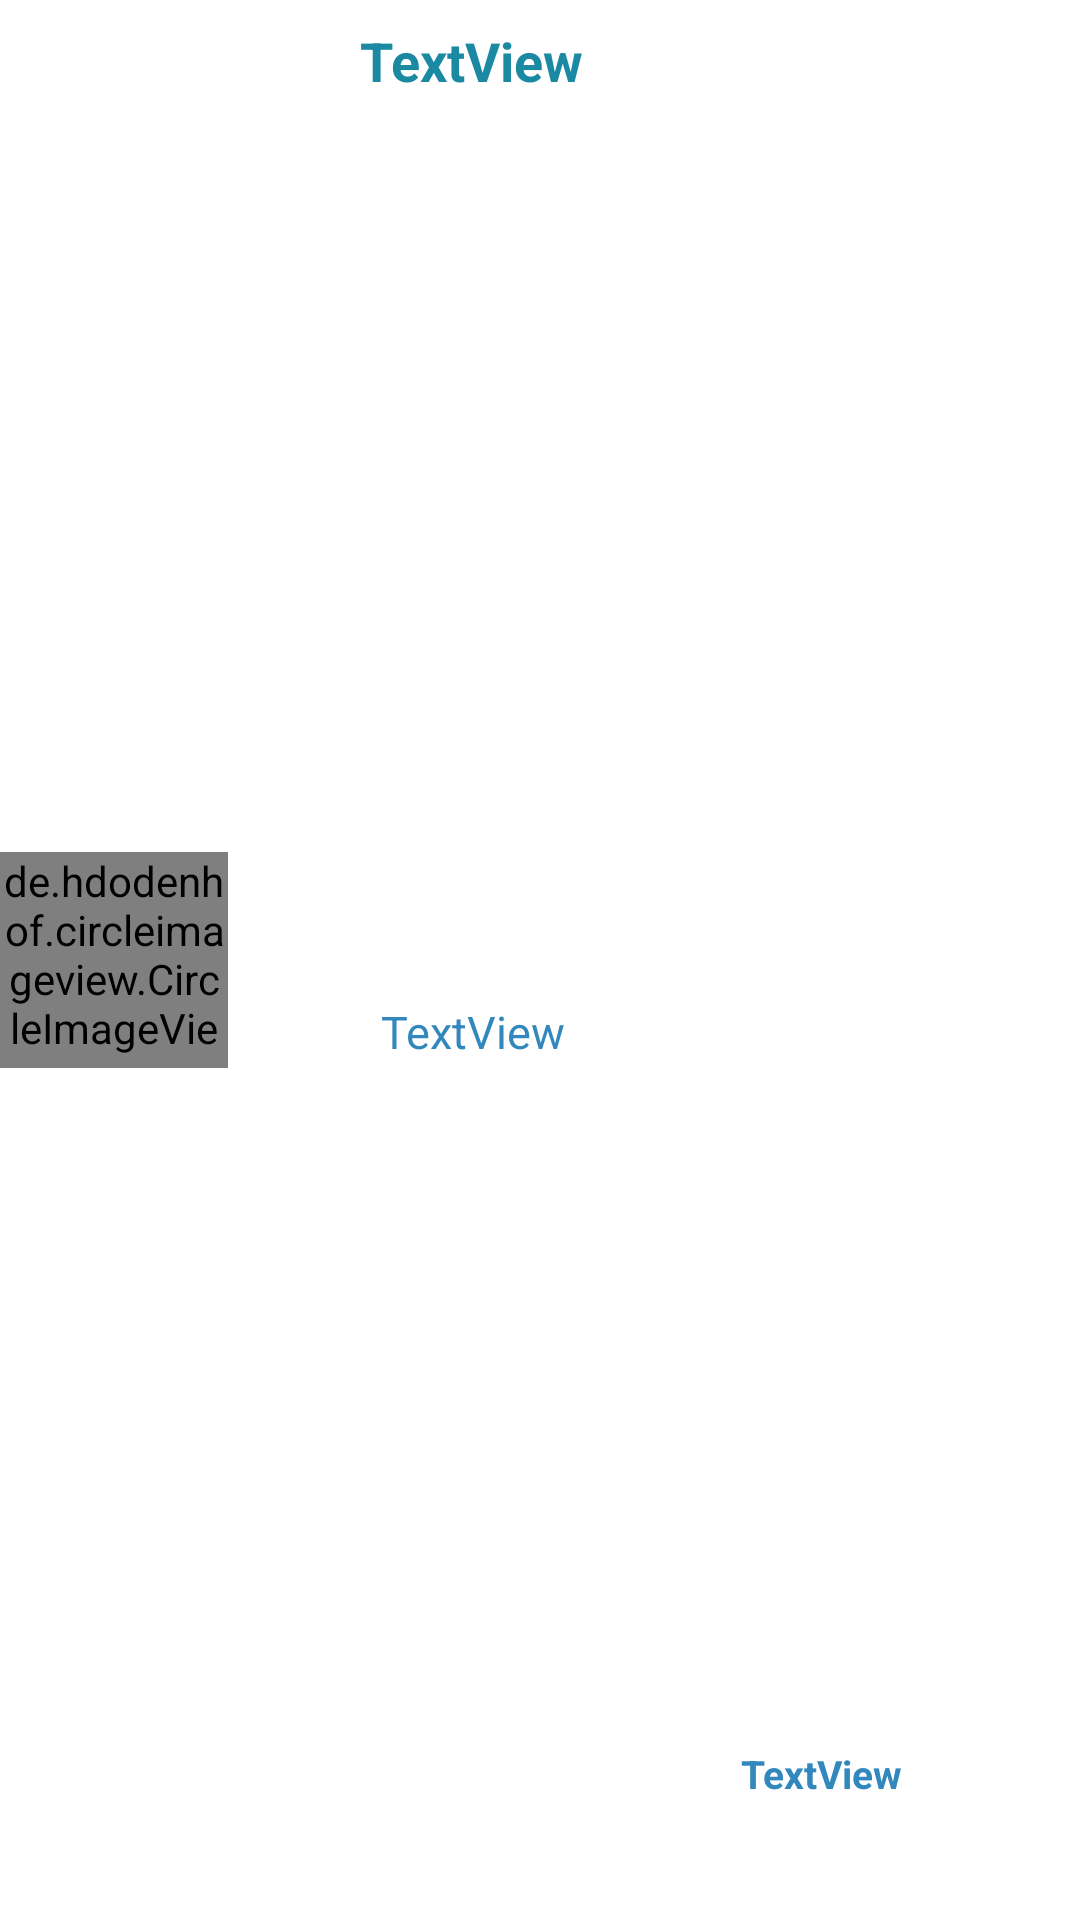

Produce the Android XML layout that renders to this screen, including the resource entries it uses.
<!-- AndroidManifest.xml: application theme AppTheme -->
<!-- res/layout/message_layout.xml -->
<?xml version="1.0" encoding="utf-8"?>
<androidx.constraintlayout.widget.ConstraintLayout
    xmlns:android="http://schemas.android.com/apk/res/android"
    xmlns:app="http://schemas.android.com/apk/res-auto"
    xmlns:tools="http://schemas.android.com/tools"
    android:layout_width="match_parent"
    android:layout_height="wrap_content">



    <de.hdodenhof.circleimageview.CircleImageView
        android:id="@+id/profile_image"
        android:layout_width="76dp"
        android:layout_height="72dp"
        android:layout_marginTop="8dp"
        android:layout_marginBottom="8dp"
        app:civ_border_color="#F8F7F7"
        app:civ_border_width="2dp"
        android:src="@drawable/img_1"
        app:layout_constraintBottom_toBottomOf="parent"
        app:layout_constraintStart_toStartOf="parent"
        app:layout_constraintTop_toTopOf="parent" />

    <TextView
        android:id="@+id/prof_name"
        android:layout_width="wrap_content"
        android:layout_height="wrap_content"

        android:layout_marginTop="8dp"

        android:text="TextView"
        android:textStyle="bold"
        android:textColor="@color/colorAccent"
        android:textSize="18sp"
        app:layout_constraintEnd_toEndOf="parent"
        app:layout_constraintHorizontal_bias="0.21"
        app:layout_constraintStart_toEndOf="@+id/profile_image"
        app:layout_constraintTop_toTopOf="parent" />

    <TextView
        android:id="@+id/msg_content"
        android:layout_width="wrap_content"
        android:layout_height="wrap_content"

        android:layout_marginTop="23dp"
        android:layout_marginBottom="8dp"
        android:text="TextView"
        android:textColor="@color/colorPrimary"
        android:textSize="15sp"

        app:layout_constraintBottom_toBottomOf="parent"
        app:layout_constraintEnd_toStartOf="@+id/msg_time"
        app:layout_constraintHorizontal_bias="0.1"
        app:layout_constraintStart_toEndOf="@+id/profile_image"
        app:layout_constraintTop_toBottomOf="@+id/prof_name" />

    <TextView
        android:id="@+id/msg_time"
        android:layout_width="54dp"
        android:layout_height="19dp"
        android:layout_marginStart="8dp"
        android:layout_marginEnd="8dp"
        android:layout_marginBottom="8dp"
        android:text="TextView"
        android:textColor="@color/colorPrimary"
        android:textSize="13sp"
        android:textStyle="bold"
        app:layout_constraintBottom_toBottomOf="parent"
        app:layout_constraintEnd_toEndOf="parent"
        app:layout_constraintStart_toEndOf="@+id/msg_content"
        app:layout_constraintTop_toTopOf="parent"
        app:layout_constraintVertical_bias="0.95" />


</androidx.constraintlayout.widget.ConstraintLayout>
<!-- resources referenced by this layout -->
<resources>
  <color name="colorAccent">#1C89A3</color>
  <color name="colorPrimary">#3287BC</color>
  <style name="AppTheme" parent="Theme.MaterialComponents.Light.DarkActionBar">
          
          <item name="colorPrimary">@color/colorPrimary</item>
          <item name="colorPrimaryDark">@color/colorPrimaryDark</item>
          <item name="colorAccent">@color/colorAccent</item>
      </style>
  <color name="colorPrimaryDark">#00574B</color>
</resources>
